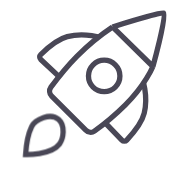
t = 0.00 s
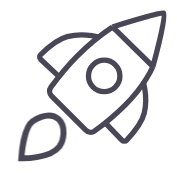
t = 0.03 s
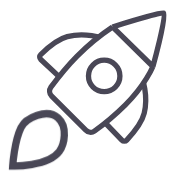
t = 0.08 s
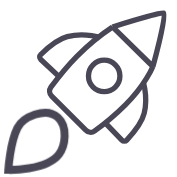
t = 0.10 s
t = 0.13 s: frame unchanged from t = 0.08 s, image omitted
t = 0.18 s: frame unchanged from t = 0.03 s, image omitted

The animated SVG that drew these frames (rendered in a browser with its animation timeline set to each time). Animation: 1 CSS @keyframes rule; one cycle of 0.20 s, repeats indefinitely.

<svg width="100" height="100" viewBox="0 0 100 100" fill="none" xmlns="http://www.w3.org/2000/svg" style="width: 177px; height: 177px;"><style>
     .line-rocket1 {animation:line-rocket1-flame 200ms infinite linear; transform-origin: 34px 70px;}
     @keyframes line-rocket1-flame {
         0%{transform:scale(1);}
         50%{transform:scale(1.5);}
     }
     @media (prefers-reduced-motion: reduce) {
         .line-rocket1 {
             animation: none;
         }
     }
    </style><path class="stroke1 fill1" d="M23.0423 33.6122L34.8942 44.674L57.9797 21.5885C57.9797 21.5885 48.2127 18.0368 38.0018 20.7005C32.3771 22.1678 25.8108 28.0755 22.9855 30.824C22.1921 31.5959 22.233 32.8568 23.0423 33.6122Z" fill="#FFF" stroke="rgba(73,71,86,1)" stroke-width="3.0px"></path><path class="stroke1 fill1" d="M68.8384 79.1389L57.5715 67.4818L80.2505 43.997C80.2505 43.997 83.9721 53.7004 81.487 63.9562C80.1181 69.6057 74.3259 76.2741 71.6272 79.147C70.8692 79.9538 69.6077 79.9348 68.8384 79.1389Z" fill="#FFF" stroke="rgba(73,71,86,1)" stroke-width="3.0px"></path><path class="fill1" d="M48.4639 73.5645L29.1921 54.2927C27.8323 52.9329 27.6346 50.8041 28.7698 49.2518C31.5469 45.4541 37.0548 38.2696 43.4415 31.8028C52.6523 22.4763 63.5869 15.2089 63.5869 15.2089C63.5869 15.2089 90.8321 6.49408 92.608 7.38198C94.3838 8.26989 86.3926 37.5707 86.3926 37.5707C86.3926 37.5707 81.9531 48.2255 70.8511 59.2124C63.356 66.6298 56.7991 71.5952 53.3297 74.0386C51.8113 75.108 49.7772 74.8778 48.4639 73.5645Z" fill="#FFF" stroke-width="3.0px"></path><path class="stroke1" d="M63.5869 15.2089C63.5869 15.2089 52.6523 22.4763 43.4415 31.8028C37.0548 38.2696 31.5469 45.4541 28.7698 49.2518C27.6346 50.8041 27.8323 52.9329 29.1921 54.2927L48.4639 73.5645C49.7772 74.8778 51.8113 75.108 53.3297 74.0386C56.7991 71.5952 63.356 66.6298 70.8511 59.2124C81.9531 48.2255 86.3926 37.5707 86.3926 37.5707M63.5869 15.2089C63.5869 15.2089 90.8321 6.49408 92.608 7.38198C94.3838 8.26988 86.3926 37.5707 86.3926 37.5707M63.5869 15.2089L86.3926 37.5707" stroke="rgba(73,71,86,1)" stroke-width="3.0px"></path><circle class="stroke1 fill1" cx="58.8676" cy="42.8981" r="8.87904" fill="#FFF" stroke="rgba(73,71,86,1)" stroke-width="3.0px"></circle><path class="line-rocket1 stroke2 fill2" d="M33.5956 81.36C35.7821 78.4143 37.1248 71.0988 33.1053 67.5155C28.5122 63.4209 19.8661 67.5155 17.9048 71.4711C15.0996 77.1284 14.4724 87.2933 14.4724 87.2933C14.4724 87.2933 28.9233 87.6546 33.5956 81.36Z" fill="#FFF" stroke="rgba(73,71,86,1)" stroke-width="3.0px"></path></svg>